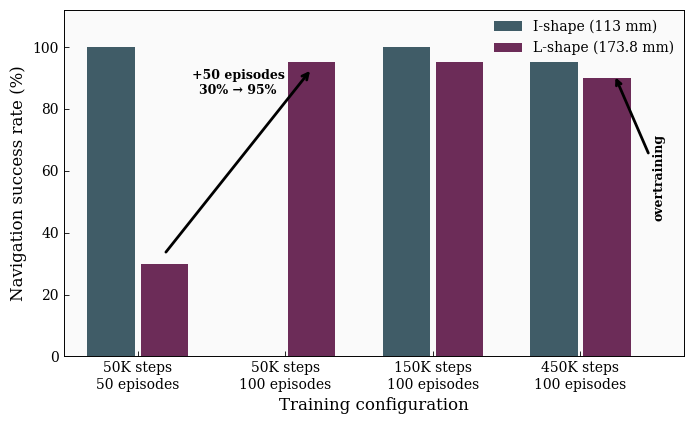

Write Python code to recreate this figure.
#!/usr/bin/env python3

#Ablation Study: Training steps vs Success rate


import numpy as np
import matplotlib
matplotlib.use('Agg')
import matplotlib.pyplot as plt

plt.rcParams.update({
    'font.family': 'serif',
    'font.serif': ['Times New Roman', 'DejaVu Serif'],
    'font.size': 11,
    'axes.labelsize': 12,
    'axes.titlesize': 13,
    'xtick.labelsize': 10,
    'ytick.labelsize': 10,
    'legend.fontsize': 10,
    'figure.dpi': 600,
    'savefig.dpi': 600,
    'axes.linewidth': 0.7,
    'xtick.major.width': 0.6,
    'ytick.major.width': 0.6,
    'xtick.direction': 'in',
    'ytick.direction': 'in',
})


# Shared x-axis categories (training configurations)
configs = [
    '50K steps\n50 episodes',
    '50K steps\n100 episodes',
    '150K steps\n100 episodes',
    '450K steps\n100 episodes',
]

# I-shape: only tested with 50 episodes
# So for 100-episode configs, I-shape has no data - use None
I_success = [100, None, 100, 95]   # 150K/50ep=100%, 450K/50ep=95%

# L-shape
L_success = [30, 95, 95, 90]

# Colors
I_COLOR = '#264653'    # dark teal
L_COLOR = '#580F41'    # dark purple
OPTIMAL_EDGE = 'Black'  # for optimal performance annotation
RED = '#C1121F'
BG = '#FAFAFA'


fig, ax = plt.subplots(figsize=(8, 4.5))
ax.set_facecolor(BG)

x = np.arange(len(configs))
bar_width = 0.32
offset = bar_width / 2 + 0.02

# I-shape bars 
I_vals = []
I_x = []
for i, val in enumerate(I_success):
    if val is not None:
        I_vals.append(val)
        I_x.append(x[i] - offset)

bars_I = ax.bar(I_x, I_vals, width=bar_width, color=I_COLOR, alpha=0.88,
                edgecolor='none', linewidth=0.0, zorder=3, label='I-shape (113 mm)')

# L-shape bars 
bars_L = ax.bar(x + offset, L_success, width=bar_width, color=L_COLOR, alpha=0.88,
                edgecolor='none', linewidth=0.0, zorder=3, label='L-shape (173.8 mm)')

# "No data" marker for I-shape at 50K/100ep
ax.text(x[1] - offset, 5, '', ha='center', va='bottom', fontsize=8,
        color='#999999', style='italic')

# Data improvement arrow for L-shape (50ep to 100ep)
ax.annotate('', xy=(x[1] + offset, 93), xytext=(x[0] + offset, 33),
            arrowprops=dict(arrowstyle='->', color=OPTIMAL_EDGE, lw=2.0))
ax.text((x[0] + x[1]) / 2 + offset, 85, '+50 episodes\n30% → 95%',
        ha='center', fontsize=9, color=OPTIMAL_EDGE, fontweight='bold')

# Overtraining annotation (450K)
ax.annotate('overtraining', xy=(x[3] + offset + 0.05, 91), rotation=90, va='center', ha='center',
            xytext=(x[3] + offset + 0.35, 58),
            fontsize=9, color='Black', fontweight='bold',
            arrowprops=dict(arrowstyle='->', color='Black', lw=2.0))


ax.set_xticks(x)
ax.set_xticklabels(configs)
ax.set_xlabel('Training configuration')
ax.set_ylabel('Navigation success rate (%)')
ax.set_ylim(0, 112)
ax.set_xlim(-0.5, len(configs) - 0.3)

ax.legend(loc='upper right', frameon=False, fancybox=False,
          facecolor='white', edgecolor='none',
          borderpad=0.2)

plt.savefig('fig_ablation.png', bbox_inches='tight',
            pad_inches=0.15, dpi=600)
plt.close()
